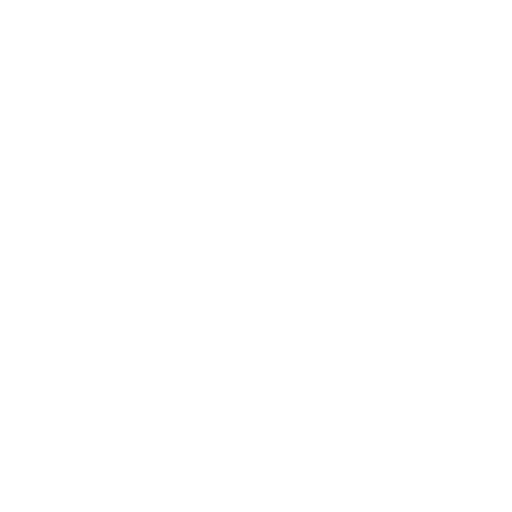
t = 0.00 s
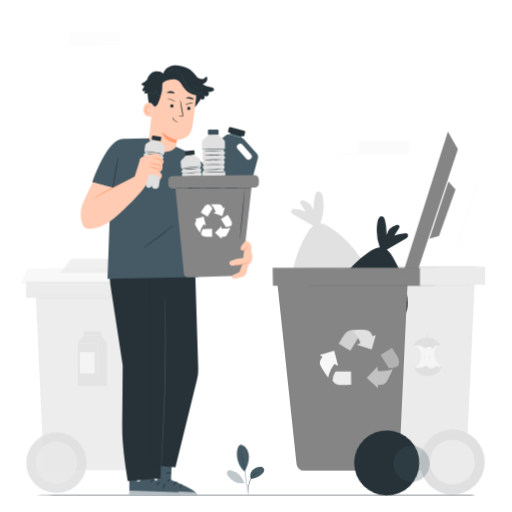
t = 0.97 s
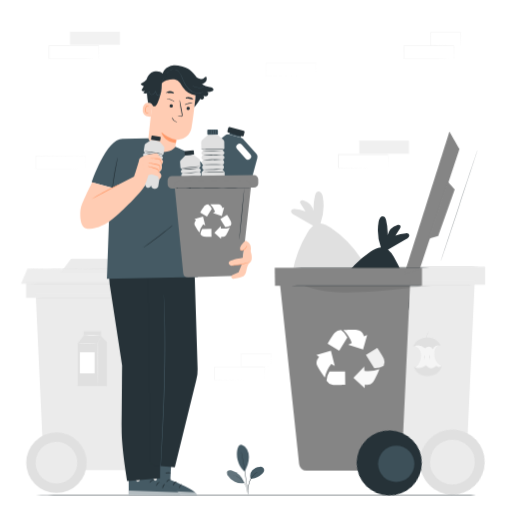
t = 1.22 s
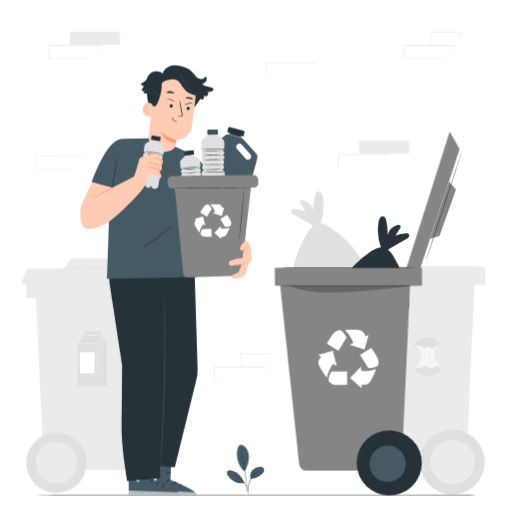
t = 1.47 s
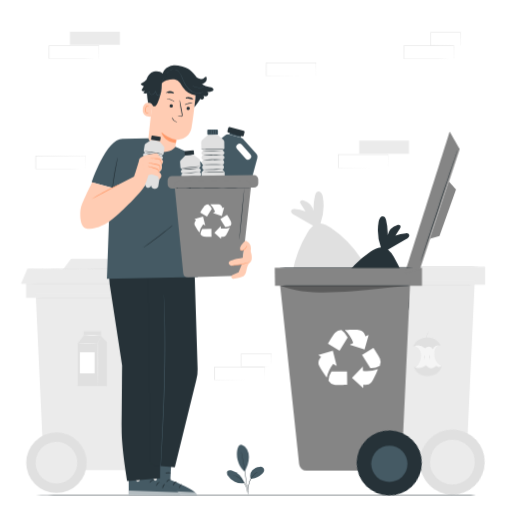
t = 1.72 s
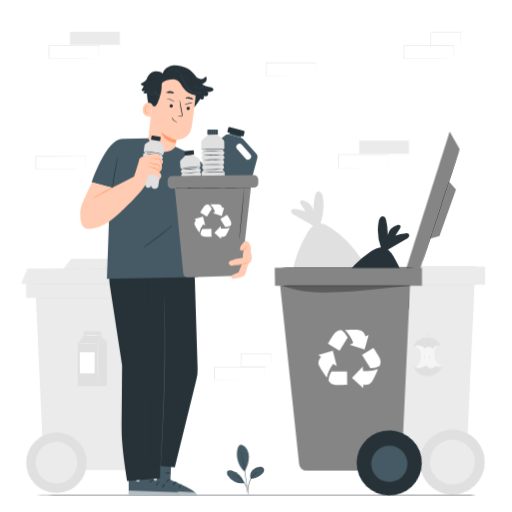
t = 1.97 s

The animated SVG that drew these frames (rendered in a browser with its animation timeline set to each time). Animation: 3 CSS @keyframes rules; one cycle of 1.97 s.

<svg class="animated" id="freepik_stories-recycling" xmlns="http://www.w3.org/2000/svg" viewBox="0 0 500 500" version="1.1" xmlns:xlink="http://www.w3.org/1999/xlink" xmlns:svgjs="http://svgjs.com/svgjs"><style>svg#freepik_stories-recycling:not(.animated) .animable {opacity: 0;}svg#freepik_stories-recycling.animated #elxjk9myrazj {animation: 1s 1 forwards cubic-bezier(.36,-0.01,.5,1.38) fadeIn;animation-delay: 0s;}svg#freepik_stories-recycling.animated #el55b7ki5565q {animation: 1s 1 forwards cubic-bezier(.36,-0.01,.5,1.38) fadeIn;animation-delay: 0.02702702702702703s;opacity: 0}svg#freepik_stories-recycling.animated #el7j39nsclkm2 {animation: 1s 1 forwards cubic-bezier(.36,-0.01,.5,1.38) fadeIn;animation-delay: 0.05405405405405406s;opacity: 0}svg#freepik_stories-recycling.animated #elddbnfba52q {animation: 1s 1 forwards cubic-bezier(.36,-0.01,.5,1.38) fadeIn;animation-delay: 0.08108108108108109s;opacity: 0}svg#freepik_stories-recycling.animated #elh6o7cdqtznn {animation: 1s 1 forwards cubic-bezier(.36,-0.01,.5,1.38) fadeIn;animation-delay: 0.10810810810810811s;opacity: 0}svg#freepik_stories-recycling.animated #elu21rulqvznj {animation: 1s 1 forwards cubic-bezier(.36,-0.01,.5,1.38) fadeIn;animation-delay: 0.13513513513513514s;opacity: 0}svg#freepik_stories-recycling.animated #el5mk8zwfnza2 {animation: 1s 1 forwards cubic-bezier(.36,-0.01,.5,1.38) fadeIn;animation-delay: 0.16216216216216217s;opacity: 0}svg#freepik_stories-recycling.animated #elh0ndfhxoc8 {animation: 1s 1 forwards cubic-bezier(.36,-0.01,.5,1.38) fadeIn;animation-delay: 0.1891891891891892s;opacity: 0}svg#freepik_stories-recycling.animated #elcea9jz14cjt {animation: 1s 1 forwards cubic-bezier(.36,-0.01,.5,1.38) fadeIn;animation-delay: 0.21621621621621623s;opacity: 0}svg#freepik_stories-recycling.animated #elwnu8ikluimi {animation: 1s 1 forwards cubic-bezier(.36,-0.01,.5,1.38) fadeIn;animation-delay: 0.24324324324324326s;opacity: 0}svg#freepik_stories-recycling.animated #el8qhoetq0u98 {animation: 1s 1 forwards cubic-bezier(.36,-0.01,.5,1.38) fadeIn;animation-delay: 0.2702702702702703s;opacity: 0}svg#freepik_stories-recycling.animated #elriy8bg9uru {animation: 1s 1 forwards cubic-bezier(.36,-0.01,.5,1.38) fadeIn;animation-delay: 0.2972972972972973s;opacity: 0}svg#freepik_stories-recycling.animated #ell5h8k514vik {animation: 1s 1 forwards cubic-bezier(.36,-0.01,.5,1.38) fadeIn;animation-delay: 0.32432432432432434s;opacity: 0}svg#freepik_stories-recycling.animated #elcprp5a9w8mm {animation: 1s 1 forwards cubic-bezier(.36,-0.01,.5,1.38) fadeIn;animation-delay: 0.35135135135135137s;opacity: 0}svg#freepik_stories-recycling.animated #elm5dntdg80pl {animation: 1s 1 forwards cubic-bezier(.36,-0.01,.5,1.38) fadeIn;animation-delay: 0.3783783783783784s;opacity: 0}svg#freepik_stories-recycling.animated #el1r3v064y4jr {animation: 1s 1 forwards cubic-bezier(.36,-0.01,.5,1.38) fadeIn;animation-delay: 0.40540540540540543s;opacity: 0}svg#freepik_stories-recycling.animated #eligppn9lyoi {animation: 1s 1 forwards cubic-bezier(.36,-0.01,.5,1.38) fadeIn;animation-delay: 0.43243243243243246s;opacity: 0}svg#freepik_stories-recycling.animated #elpi7studkdkr {animation: 1s 1 forwards cubic-bezier(.36,-0.01,.5,1.38) fadeIn;animation-delay: 0.4594594594594595s;opacity: 0}svg#freepik_stories-recycling.animated #elnnu1oabp5c {animation: 1s 1 forwards cubic-bezier(.36,-0.01,.5,1.38) fadeIn;animation-delay: 0.4864864864864865s;opacity: 0}svg#freepik_stories-recycling.animated #eld4syd0qda5 {animation: 1s 1 forwards cubic-bezier(.36,-0.01,.5,1.38) fadeIn;animation-delay: 0.5135135135135136s;opacity: 0}svg#freepik_stories-recycling.animated #elesq90zfsxj {animation: 1s 1 forwards cubic-bezier(.36,-0.01,.5,1.38) fadeIn;animation-delay: 0.5405405405405406s;opacity: 0}svg#freepik_stories-recycling.animated #el0blg6x3921rl {animation: 1s 1 forwards cubic-bezier(.36,-0.01,.5,1.38) fadeIn;animation-delay: 0.5675675675675675s;opacity: 0}svg#freepik_stories-recycling.animated #elg0vigepneej {animation: 1s 1 forwards cubic-bezier(.36,-0.01,.5,1.38) fadeIn;animation-delay: 0.5945945945945946s;opacity: 0}svg#freepik_stories-recycling.animated #el3n46jey7j6x {animation: 1s 1 forwards cubic-bezier(.36,-0.01,.5,1.38) fadeIn;animation-delay: 0.6216216216216217s;opacity: 0}svg#freepik_stories-recycling.animated #el6uonge7mpjt {animation: 1s 1 forwards cubic-bezier(.36,-0.01,.5,1.38) fadeIn;animation-delay: 0.6486486486486487s;opacity: 0}svg#freepik_stories-recycling.animated #elfts1j5sro8f {animation: 1s 1 forwards cubic-bezier(.36,-0.01,.5,1.38) fadeIn;animation-delay: 0.6756756756756757s;opacity: 0}svg#freepik_stories-recycling.animated #eljb9kuida3w {animation: 1s 1 forwards cubic-bezier(.36,-0.01,.5,1.38) fadeIn;animation-delay: 0.7027027027027027s;opacity: 0}svg#freepik_stories-recycling.animated #elfbxhosbl1cb {animation: 1s 1 forwards cubic-bezier(.36,-0.01,.5,1.38) fadeIn;animation-delay: 0.7297297297297298s;opacity: 0}svg#freepik_stories-recycling.animated #elek480q36vde {animation: 1s 1 forwards cubic-bezier(.36,-0.01,.5,1.38) fadeIn;animation-delay: 0.7567567567567568s;opacity: 0}svg#freepik_stories-recycling.animated #elzifpbh1fil {animation: 1s 1 forwards cubic-bezier(.36,-0.01,.5,1.38) fadeIn;animation-delay: 0.7837837837837838s;opacity: 0}svg#freepik_stories-recycling.animated #elgc4n9s9oqyr {animation: 1s 1 forwards cubic-bezier(.36,-0.01,.5,1.38) fadeIn;animation-delay: 0.8108108108108109s;opacity: 0}svg#freepik_stories-recycling.animated #eltz184lmsvjq {animation: 1s 1 forwards cubic-bezier(.36,-0.01,.5,1.38) fadeIn;animation-delay: 0.8378378378378379s;opacity: 0}svg#freepik_stories-recycling.animated #el4o7y6yjd0al {animation: 1s 1 forwards cubic-bezier(.36,-0.01,.5,1.38) fadeIn;animation-delay: 0.8648648648648649s;opacity: 0}svg#freepik_stories-recycling.animated #elmd1nfwxp9lj {animation: 1s 1 forwards cubic-bezier(.36,-0.01,.5,1.38) fadeIn;animation-delay: 0.8918918918918919s;opacity: 0}svg#freepik_stories-recycling.animated #elg3ewpekj7d {animation: 1s 1 forwards cubic-bezier(.36,-0.01,.5,1.38) fadeIn;animation-delay: 0.918918918918919s;opacity: 0}svg#freepik_stories-recycling.animated #el561eanfeczg {animation: 1s 1 forwards cubic-bezier(.36,-0.01,.5,1.38) fadeIn;animation-delay: 0.945945945945946s;opacity: 0}svg#freepik_stories-recycling.animated #ellgen0cw6z2 {animation: 1s 1 forwards cubic-bezier(.36,-0.01,.5,1.38) fadeIn;animation-delay: 0.972972972972973s;opacity: 0}svg#freepik_stories-recycling.animated #freepik--background-complete--inject-79 {animation: 1s 1 forwards cubic-bezier(.36,-0.01,.5,1.38) fadeIn;animation-delay: 0s;}svg#freepik_stories-recycling.animated #freepik--Floor--inject-79 {animation: 1s 1 forwards cubic-bezier(.36,-0.01,.5,1.38) fadeIn;animation-delay: 0s;}svg#freepik_stories-recycling.animated #elgfx8a91ja1h {animation: 1s 1 forwards cubic-bezier(.36,-0.01,.5,1.38) slideRight;animation-delay: 0s;}svg#freepik_stories-recycling.animated #ela2ftwpxn2rd {animation: 1s 1 forwards cubic-bezier(.36,-0.01,.5,1.38) slideRight;animation-delay: 0.058823529411764705s;opacity: 0}svg#freepik_stories-recycling.animated #el8k5bn2dbusj {animation: 1s 1 forwards cubic-bezier(.36,-0.01,.5,1.38) slideRight;animation-delay: 0.11764705882352941s;opacity: 0}svg#freepik_stories-recycling.animated #elsgqp8d7jri {animation: 1s 1 forwards cubic-bezier(.36,-0.01,.5,1.38) slideRight;animation-delay: 0.1764705882352941s;opacity: 0}svg#freepik_stories-recycling.animated #elew5kjiysjvj {animation: 1s 1 forwards cubic-bezier(.36,-0.01,.5,1.38) slideRight;animation-delay: 0.23529411764705882s;opacity: 0}svg#freepik_stories-recycling.animated #el5n8y6d715mj {animation: 1s 1 forwards cubic-bezier(.36,-0.01,.5,1.38) slideRight;animation-delay: 0.29411764705882354s;opacity: 0}svg#freepik_stories-recycling.animated #el6z6gfz35dld {animation: 1s 1 forwards cubic-bezier(.36,-0.01,.5,1.38) slideRight;animation-delay: 0.3529411764705882s;opacity: 0}svg#freepik_stories-recycling.animated #elkohgqri2mx9 {animation: 1s 1 forwards cubic-bezier(.36,-0.01,.5,1.38) slideRight;animation-delay: 0.4117647058823529s;opacity: 0}svg#freepik_stories-recycling.animated #eli2k9z1ivp0s {animation: 1s 1 forwards cubic-bezier(.36,-0.01,.5,1.38) slideRight;animation-delay: 0.47058823529411764s;opacity: 0}svg#freepik_stories-recycling.animated #elzlgtqrwh33n {animation: 1s 1 forwards cubic-bezier(.36,-0.01,.5,1.38) slideRight;animation-delay: 0.5294117647058824s;opacity: 0}svg#freepik_stories-recycling.animated #el1utzkv8fkyt {animation: 1s 1 forwards cubic-bezier(.36,-0.01,.5,1.38) slideRight;animation-delay: 0.5882352941176471s;opacity: 0}svg#freepik_stories-recycling.animated #elg3kih4aiy1 {animation: 1s 1 forwards cubic-bezier(.36,-0.01,.5,1.38) slideRight;animation-delay: 0.6470588235294118s;opacity: 0}svg#freepik_stories-recycling.animated #el8rre7h2m0tr {animation: 1s 1 forwards cubic-bezier(.36,-0.01,.5,1.38) slideRight;animation-delay: 0.7058823529411764s;opacity: 0}svg#freepik_stories-recycling.animated #elhxn5e845eo4 {animation: 1s 1 forwards cubic-bezier(.36,-0.01,.5,1.38) slideRight;animation-delay: 0.7647058823529411s;opacity: 0}svg#freepik_stories-recycling.animated #elyqd6fsk7eko {animation: 1s 1 forwards cubic-bezier(.36,-0.01,.5,1.38) slideRight;animation-delay: 0.8235294117647058s;opacity: 0}svg#freepik_stories-recycling.animated #elvj69ec3jrhh {animation: 1s 1 forwards cubic-bezier(.36,-0.01,.5,1.38) slideRight;animation-delay: 0.8823529411764706s;opacity: 0}svg#freepik_stories-recycling.animated #elblamtqppdau {animation: 1s 1 forwards cubic-bezier(.36,-0.01,.5,1.38) slideRight;animation-delay: 0.9411764705882353s;opacity: 0}svg#freepik_stories-recycling.animated #freepik--trash-can--inject-79 {animation: 1s 1 forwards cubic-bezier(.36,-0.01,.5,1.38) slideRight;animation-delay: 0s;}svg#freepik_stories-recycling.animated #elrga1p8ckudd {animation: 1s 1 forwards cubic-bezier(.36,-0.01,.5,1.38) fadeIn;animation-delay: 0s;}svg#freepik_stories-recycling.animated #elw0nei5m25cj {animation: 1s 1 forwards cubic-bezier(.36,-0.01,.5,1.38) fadeIn;animation-delay: 0.16666666666666666s;opacity: 0}svg#freepik_stories-recycling.animated #elzgzpl5sgjs {animation: 1s 1 forwards cubic-bezier(.36,-0.01,.5,1.38) fadeIn;animation-delay: 0.3333333333333333s;opacity: 0}svg#freepik_stories-recycling.animated #elow8hzn96ls {animation: 1s 1 forwards cubic-bezier(.36,-0.01,.5,1.38) fadeIn;animation-delay: 0.5s;opacity: 0}svg#freepik_stories-recycling.animated #elm75q4786won {animation: 1s 1 forwards cubic-bezier(.36,-0.01,.5,1.38) fadeIn;animation-delay: 0.6666666666666666s;opacity: 0}svg#freepik_stories-recycling.animated #elsfrrgeqjbp {animation: 1s 1 forwards cubic-bezier(.36,-0.01,.5,1.38) fadeIn;animation-delay: 0.8333333333333333s;opacity: 0}svg#freepik_stories-recycling.animated #freepik--Plant--inject-79 {animation: 1s 1 forwards cubic-bezier(.36,-0.01,.5,1.38) fadeIn;animation-delay: 0s;}svg#freepik_stories-recycling.animated #freepik--Character--inject-79 {animation: 1s 1 forwards cubic-bezier(.36,-0.01,.5,1.38) slideLeft;animation-delay: 0s;}            @keyframes fadeIn {                0% {                    opacity: 0;                }                100% {                    opacity: 1;                }            }                    @keyframes slideRight {                0% {                    opacity: 0;                    transform: translateX(30px);                }                100% {                    opacity: 1;                    transform: translateX(0);                }            }                    @keyframes slideLeft {                0% {                    opacity: 0;                    transform: translateX(-30px);                }                100% {                    opacity: 1;                    transform: translateX(0);                }            }        </style><g id="freepik--background-complete--inject-79" class="animable" style="transform-origin: 250.003px 259.963px;"><polygon points="329.93 260.7 330.21 278.13 473.69 278.13 473.69 260.7 329.93 260.7" style="fill: rgb(235, 235, 235); transform-origin: 401.81px 269.415px;" id="elxjk9myrazj" class="animable"></polygon><path d="M336.18,273.67l19,178.91a7.21,7.21,0,0,0,7.17,6.45H455l8.62-185.36Z" style="fill: rgb(235, 235, 235); transform-origin: 399.9px 366.35px;" id="el55b7ki5565q" class="animable"></path><g id="el7j39nsclkm2"><circle cx="441.79" cy="451.27" r="31.78" style="fill: rgb(224, 224, 224); transform-origin: 441.79px 451.27px; transform: rotate(-77.85deg);" class="animable"></circle></g><path d="M469.69,278.29c0,.14-31.09.26-69.42.26s-69.43-.12-69.43-.26,31.08-.26,69.43-.26S469.69,278.14,469.69,278.29Z" style="fill: rgb(224, 224, 224); transform-origin: 400.265px 278.29px;" id="elddbnfba52q" class="animable"></path><path d="M473.69,260.62c0,.14-32.05.26-71.57.26s-71.58-.12-71.58-.26,32-.26,71.58-.26S473.69,260.48,473.69,260.62Z" style="fill: rgb(224, 224, 224); transform-origin: 402.115px 260.62px;" id="elh6o7cdqtznn" class="animable"></path><g id="elu21rulqvznj"><circle cx="441.79" cy="451.27" r="21.87" style="fill: rgb(235, 235, 235); transform-origin: 441.79px 451.27px; transform: rotate(-78.49deg);" class="animable"></circle></g><path d="M404.74,337.94s7.77,2.27,6.28,11.08-6.28,10.1-6.28,10.1l10.85,4.42,10.85-2.17,4.33-3.88s-6.5-3.76-6.73-11.07,2.91-8,4.23-9.18-7.43-3-7.43-3l-7.65-.8Z" style="fill: rgb(245, 245, 245); transform-origin: 417.755px 348.49px;" id="el5mk8zwfnza2" class="animable"></path><path d="M403.54,338.38c1.62-5.74,8-8.94,13.53-9s11.81,3.08,13.07,8.2a6.09,6.09,0,0,0-7.65,3.64,4.19,4.19,0,0,0-7.32-1,11.05,11.05,0,0,0-11.63-1.8" style="fill: rgb(224, 224, 224); transform-origin: 416.84px 335.3px;" id="elh0ndfhxoc8" class="animable"></path><path d="M419.45,324c0,.08-.46.28-1,.86a5.43,5.43,0,0,0-1.37,2.75,12,12,0,0,0-.08,3.18,4.45,4.45,0,0,1,0,1.36,3.25,3.25,0,0,1-.4-1.32,9,9,0,0,1-.06-3.32,5,5,0,0,1,1.64-2.92C418.87,324,419.44,323.94,419.45,324Z" style="fill: rgb(224, 224, 224); transform-origin: 417.932px 328.066px;" id="elcea9jz14cjt" class="animable"></path><path d="M414.78,351.23a11.82,11.82,0,0,1,0-4.93,11.82,11.82,0,0,1,0,4.93Z" style="fill: rgb(224, 224, 224); transform-origin: 414.78px 348.765px;" id="elwnu8ikluimi" class="animable"></path><path d="M419.58,350.77a9.74,9.74,0,0,1,0-4.47,9.74,9.74,0,0,1,0,4.47Z" style="fill: rgb(224, 224, 224); transform-origin: 419.58px 348.535px;" id="el8qhoetq0u98" class="animable"></path><path d="M404.12,357.88s2,9.67,13.95,9.28,13.36-9.94,13.36-9.94-1.39,2.76-5.79,0c0,0-4.66,5.73-9.81-.39C415.83,356.83,410.44,361.63,404.12,357.88Z" style="fill: rgb(224, 224, 224); transform-origin: 417.775px 362.001px;" id="elriy8bg9uru" class="animable"></path><path d="M300,227.62a24.92,24.92,0,0,1,5.74-7.08L287.4,210a7.54,7.54,0,0,1-2.58-2.05,2.55,2.55,0,0,1,0-3.07,3.57,3.57,0,0,1,2.95-.72,37.46,37.46,0,0,1,10.46,2.25c-1.46-2.28-2.92-4.57-4.39-6.85-.61-.95-1.23-2.19-.61-3.14s2-.89,3.14-.57a14.37,14.37,0,0,1,9.71,10,53,53,0,0,1,1.59-15.1c.35-1.4.89-2.94,2.21-3.53a3.38,3.38,0,0,1,3.84,1.22,8.88,8.88,0,0,1,1.5,4,50.17,50.17,0,0,1-2.32,25.89c3.66.26,7.28,2.25,10.41,4.37a103.65,103.65,0,0,1,29.13,29.84s15.2,25.65-3.94,40.07c-6.12,4.61-12.76,4-20.42,4.06s-15.77,1.74-23.16-.28c-5.9-1.62-12.17-3.5-16.09-8.2-5.1-6.1-4.7-15-3.21-22.83A115.76,115.76,0,0,1,300,227.62Z" style="fill: rgb(224, 224, 224); transform-origin: 321.235px 242.209px;" id="ell5h8k514vik" class="animable"></path><polygon points="159.11 274.7 158.85 290.91 25.48 290.91 25.48 274.7 159.11 274.7" style="fill: rgb(235, 235, 235); transform-origin: 92.295px 282.805px;" id="elcprp5a9w8mm" class="animable"></polygon><path d="M153.3,286.76,135.62,453.07a6.71,6.71,0,0,1-6.67,6H42.82l-8-172.3Z" style="fill: rgb(235, 235, 235); transform-origin: 94.06px 372.915px;" id="elm5dntdg80pl" class="animable"></path><circle cx="55.13" cy="451.85" r="29.54" style="fill: rgb(224, 224, 224); transform-origin: 55.13px 451.85px;" id="el1r3v064y4jr" class="animable"></circle><path d="M29.2,291.05c0-.14,28.89-.26,64.53-.26s64.53.12,64.53.26-28.89.26-64.53.26S29.2,291.2,29.2,291.05Z" style="fill: rgb(224, 224, 224); transform-origin: 93.73px 291.05px;" id="eligppn9lyoi" class="animable"></path><g id="elpi7studkdkr"><circle cx="55.13" cy="451.85" r="20.33" style="fill: rgb(235, 235, 235); transform-origin: 55.13px 451.85px; transform: rotate(-13.52deg);" class="animable"></circle></g><polygon points="59.14 266.36 69.37 252.72 119.38 252.72 132.79 266.36 59.14 266.36" style="fill: rgb(235, 235, 235); transform-origin: 95.965px 259.54px;" id="elnnu1oabp5c" class="animable"></polygon><polygon points="75.82 377 75.82 335.1 81.63 327.78 81.63 323.49 98.79 323.49 98.79 328.29 104.47 333.97 104.47 377 75.82 377" style="fill: rgb(224, 224, 224); transform-origin: 90.145px 350.245px;" id="eld4syd0qda5" class="animable"></polygon><rect x="78.07" y="344.04" width="14.32" height="20.53" style="fill: rgb(255, 255, 255); transform-origin: 85.23px 354.305px;" id="elesq90zfsxj" class="animable"></rect><path d="M95.44,377a1.51,1.51,0,0,1,0-.5c0-.39,0-.87,0-1.44,0-1.33,0-3.13-.08-5.31-.05-4.47-.08-10.66-.08-17.49,0-6.58,0-12.55.07-17v-.05l0,0,2.53-5.05c.28-.55.52-1,.71-1.36a1.93,1.93,0,0,1,.28-.46,2,2,0,0,1-.18.5L98,330.2c-.6,1.28-1.4,3-2.38,5.12l0-.08c0,4.47,0,10.44.07,17,0,6.83,0,13-.08,17.49,0,2.18-.06,4-.08,5.31,0,.57,0,1.05-.05,1.44A1.51,1.51,0,0,1,95.44,377Z" style="fill: rgb(245, 245, 245); transform-origin: 97.075px 352.67px;" id="el0blg6x3921rl" class="animable"></path><path d="M95.2,335.24a94.7,94.7,0,0,1-9.85.26,94.82,94.82,0,0,1-9.86-.26,91.6,91.6,0,0,1,9.86-.26A91.48,91.48,0,0,1,95.2,335.24Z" style="fill: rgb(245, 245, 245); transform-origin: 85.345px 335.238px;" id="elg0vigepneej" class="animable"></path><path d="M98.79,327.61a73.52,73.52,0,0,1-8.83.26,73.76,73.76,0,0,1-8.84-.26,76.35,76.35,0,0,1,8.84-.26A76.1,76.1,0,0,1,98.79,327.61Z" style="fill: rgb(245, 245, 245); transform-origin: 89.955px 327.612px;" id="el3n46jey7j6x" class="animable"></path><polygon points="20.46 277.06 26.8 262.31 157.31 263.02 164.26 277.06 20.46 277.06" style="fill: rgb(235, 235, 235); transform-origin: 92.36px 269.685px;" id="el6uonge7mpjt" class="animable"></polygon><path d="M24.24,277.06c0-.14,31.35-.26,70-.26s70,.12,70,.26-31.34.26-70,.26S24.24,277.21,24.24,277.06Z" style="fill: rgb(224, 224, 224); transform-origin: 94.24px 277.06px;" id="elfts1j5sro8f" class="animable"></path><path d="M157.31,263c0,.15-29.21.1-65.23-.09s-65.23-.48-65.23-.62,29.2-.1,65.24.1S157.31,262.88,157.31,263Z" style="fill: rgb(224, 224, 224); transform-origin: 92.08px 262.647px;" id="eljb9kuida3w" class="animable"></path><rect x="350.76" y="137.3" width="48.65" height="12.87" style="fill: rgb(235, 235, 235); transform-origin: 375.085px 143.735px;" id="elfbxhosbl1cb" class="animable"></rect><path d="M378.84,163.73s0-.09,0-.24l0-.66c0-.6,0-1.45,0-2.53,0-2.22,0-5.42-.09-9.44l.15.15-48.64.09.24-.24h0v6.52q0,3.22,0,6.33l-.24-.24,34.67.11,10.24.06,2.76,0h.73l.25,0h-.22l-.69,0-2.72,0-10.18.07-34.84.11H330V157.4c0-1.08,0-2.16,0-3.25v-3.27h0c.5-.5.14-.14.26-.25l48.64.1H379v.15c0,4.06-.07,7.29-.09,9.53,0,1.07,0,1.9,0,2.5,0,.26,0,.47,0,.63A.85.85,0,0,1,378.84,163.73Z" style="fill: rgb(224, 224, 224); transform-origin: 354.5px 157.213px;" id="elek480q36vde" class="animable"></path><rect x="68.36" y="30.9" width="48.65" height="12.87" style="fill: rgb(235, 235, 235); transform-origin: 92.685px 37.335px;" id="elzifpbh1fil" class="animable"></rect><path d="M96.44,57.33a1.35,1.35,0,0,1,0-.24v-.66c0-.6,0-1.45,0-2.53,0-2.22-.05-5.42-.08-9.44l.15.15-48.65.1c.11-.12-.25.24.24-.25h0V57.33l-.24-.24,34.67.11,10.23.07,2.77,0h.72l.26,0h-.23l-.69,0-2.72,0-10.17.07-34.84.11h-.25V44.48h0l.25-.25,48.65.1h.15v.15c0,4.06-.06,7.29-.08,9.53,0,1.07,0,1.9,0,2.5,0,.26,0,.47,0,.63A1.66,1.66,0,0,1,96.44,57.33Z" style="fill: rgb(224, 224, 224); transform-origin: 72.135px 50.84px;" id="elgc4n9s9oqyr" class="animable"></path><path d="M443.08,57.35a2.07,2.07,0,0,1,0-.23l0-.66c0-.61,0-1.45,0-2.53,0-2.22,0-5.42-.08-9.45l.15.15-48.65.1.25-.25h0V51q0,3.23,0,6.33l-.24-.24,34.67.11,10.23.07,2.77,0,.73,0h.25s-.07,0-.22,0l-.7,0-2.71,0-10.18.07-34.84.11h-.24v-.25c0-2.07,0-4.18,0-6.33V44.49h0c.5-.49.14-.13.25-.24l48.65.09h.15v.15c0,4.07-.06,7.29-.08,9.54,0,1.07,0,1.9,0,2.5v.63C443.09,57.29,443.09,57.36,443.08,57.35Z" style="fill: rgb(224, 224, 224); transform-origin: 418.795px 50.8372px;" id="eltz184lmsvjq" class="animable"></path><path d="M449.68,44.48a1.22,1.22,0,0,1,0-.24c0-.19,0-.41,0-.68,0-.64,0-1.5,0-2.58,0-2.26-.06-5.45-.1-9.37l.18.18-29.23.07c-.22.22.3-.3.24-.25h0v6.62c0,2.16,0,4.24,0,6.24l-.23-.23,20.91.11,6.09.06,1.64,0,.59,0a3.28,3.28,0,0,1-.53,0l-1.6,0-6,.07-21.07.11h-.24v-.24c0-2,0-4.08,0-6.24V31.62h0l.25-.25,29.23.07h.18v.18c0,4-.08,7.19-.1,9.47,0,1.07,0,1.92,0,2.54S449.69,44.5,449.68,44.48Z" style="fill: rgb(224, 224, 224); transform-origin: 435.16px 37.98px;" id="el4o7y6yjd0al" class="animable"></path><path d="M258.27,371a1,1,0,0,1,0-.23v-.66c0-.61,0-1.45,0-2.54,0-2.22-.05-5.41-.08-9.44l.15.15-48.65.1c.11-.11-.25.24.24-.25h0V371l-.25-.24,34.68.11,10.23.07,2.77,0H258l.26,0-.23,0h-.69l-2.72,0-10.18.07-34.84.11h-.24V358.19h0l.25-.25,48.65.1h.15v.15c0,4.07-.07,7.29-.09,9.53,0,1.07,0,1.9,0,2.5l0,.64A1.23,1.23,0,0,1,258.27,371Z" style="fill: rgb(224, 224, 224); transform-origin: 233.885px 364.53px;" id="elmd1nfwxp9lj" class="animable"></path><path d="M264.86,358.17s0-.09,0-.25v-.68c0-.63,0-1.49-.05-2.58,0-2.26,0-5.44-.1-9.36l.18.18-29.23.07.25-.25h0v6.61c0,2.15,0,4.24,0,6.24l-.24-.24,20.91.12,6.09.06,1.65,0,.58,0a3.28,3.28,0,0,1-.53,0l-1.59,0-6,.06-21.07.12h-.23v-6.48c0-1.08,0-2.17,0-3.28v-3.33h0l.25-.25,29.23.07H265v.18c0,4-.07,7.19-.09,9.47,0,1.07,0,1.92-.05,2.54A4.88,4.88,0,0,1,264.86,358.17Z" style="fill: rgb(224, 224, 224); transform-origin: 250.24px 351.6px;" id="elg3ewpekj7d" class="animable"></path><path d="M83.58,165.15a1.35,1.35,0,0,1,0-.24c0-.17,0-.39,0-.66,0-.6,0-1.45,0-2.53,0-2.22-.05-5.42-.08-9.44l.15.15-48.65.09.24-.24h0v12.85l-.24-.25L69.6,165l10.23.07,2.77,0h.72l.26,0h-.23l-.69,0-2.72,0-10.17.07-34.84.11h-.25V152.3h0l.25-.25,48.65.1h.15v.15c0,4.06-.06,7.29-.08,9.53,0,1.07,0,1.9,0,2.5,0,.26,0,.47,0,.63A1.66,1.66,0,0,1,83.58,165.15Z" style="fill: rgb(224, 224, 224); transform-origin: 59.205px 158.65px;" id="el561eanfeczg" class="animable"></path><path d="M308.67,74a2.07,2.07,0,0,1,0-.23l0-.66c0-.61,0-1.45,0-2.54,0-2.22-.05-5.41-.09-9.44l.15.15L260,61.4l.25-.25h0v6.52q0,3.23,0,6.33l-.24-.24,34.67.11,10.24.07,2.76,0,.73,0h.25s-.07,0-.22,0h-.69l-2.72,0-10.18.07L260,74.26h-.24V67.69c0-1.07,0-2.16,0-3.25V61.17h0l.25-.25,48.65.1h.16v.15c0,4.07-.07,7.29-.09,9.53,0,1.07,0,1.91,0,2.5l0,.64C308.68,74,308.68,74,308.67,74Z" style="fill: rgb(224, 224, 224); transform-origin: 284.29px 67.59px;" id="ellgen0cw6z2" class="animable"></path></g><g id="freepik--Floor--inject-79" class="animable" style="transform-origin: 250px 483.18px;"><path d="M488.42,483.18c0,.14-106.76.26-238.41.26s-238.43-.12-238.43-.26,106.73-.26,238.43-.26S488.42,483,488.42,483.18Z" style="fill: rgb(38, 50, 56); transform-origin: 250px 483.18px;" id="elntdx2zr95zg" class="animable"></path></g><g id="freepik--trash-can--inject-79" class="animable" style="transform-origin: 358.6px 309.22px;"><path d="M384.42,250.47a24.19,24.19,0,0,0-5.55-6.84l17.69-10.19a7.24,7.24,0,0,0,2.49-2,2.44,2.44,0,0,0,0-3,3.49,3.49,0,0,0-2.85-.7A36.47,36.47,0,0,0,386.1,230l4.24-6.62c.59-.92,1.19-2.12.6-3s-2-.86-3-.55a13.91,13.91,0,0,0-9.39,9.63,51.68,51.68,0,0,0-1.53-14.6c-.34-1.35-.87-2.84-2.14-3.41a3.27,3.27,0,0,0-3.71,1.18,8.33,8.33,0,0,0-1.45,3.89,48.37,48.37,0,0,0,2.24,25c-3.54.25-7,2.18-10.07,4.23a100,100,0,0,0-28.15,28.85s-14.7,24.8,3.8,38.74c5.92,4.45,12.92,7.43,20.32,7.46s14.67-1.86,21.81-3.81c5.71-1.56,11.76-3.39,15.56-7.93,4.93-5.89,4.54-14.52,3.1-22.07A112.11,112.11,0,0,0,384.42,250.47Z" style="fill: rgb(38, 50, 56); transform-origin: 363.884px 266.037px;" id="elgfx8a91ja1h" class="animable"></path><polygon points="268.32 261.52 268.59 278.95 412.08 278.95 412.08 261.52 268.32 261.52" style="fill: rgb(133, 133, 133); transform-origin: 340.2px 270.235px;" id="ela2ftwpxn2rd" class="animable"></polygon><path d="M273.1,274.24l19,178.91a7.21,7.21,0,0,0,7.17,6.45H392l8.63-185.36Z" style="fill: rgb(133, 133, 133); transform-origin: 336.865px 366.92px;" id="el8k5bn2dbusj" class="animable"></path><g id="elsgqp8d7jri"><circle cx="380.18" cy="452.1" r="31.78" style="fill: rgb(38, 50, 56); transform-origin: 380.18px 452.1px; transform: rotate(-77.7deg);" class="animable"></circle></g><polygon points="439.13 128.52 395.15 267.06 410.22 262.48 448.88 145.49 439.13 128.52" style="fill: rgb(133, 133, 133); transform-origin: 422.015px 197.79px;" id="elew5kjiysjvj" class="animable"></polygon><polygon points="438.36 177.33 445.33 185.09 429.18 230.47 419.89 233.22 438.36 177.33" style="fill: rgb(133, 133, 133); transform-origin: 432.61px 205.275px;" id="el5n8y6d715mj" class="animable"></polygon><path d="M313.52,348.66s-3.89,3.87-2.1,8,7.65,12.05,7.65,12.05a31.66,31.66,0,0,1,6.21-13.38l3.49,1.93L325,342.54l-14.15,4.19Z" style="fill: rgb(255, 255, 255); transform-origin: 319.81px 355.625px;" id="el6z6gfz35dld" class="animable"></path><path d="M320.8,371.81a8.08,8.08,0,0,0,5.59,3.77c4,.68,12.67.18,12.67.18l-.16-13.13-15.23.19A16.84,16.84,0,0,0,320.8,371.81Z" style="fill: rgb(255, 255, 255); transform-origin: 329.93px 369.284px;" id="elkohgqri2mx9" class="animable"></path><path d="M356.89,328.39s-1.21-5.34-5.66-6-14.28.07-14.28.07a31.64,31.64,0,0,1,8,12.38l-3.49,1.93L356,341.38l4-14.22Z" style="fill: rgb(255, 255, 255); transform-origin: 348.475px 331.747px;" id="eli2k9z1ivp0s" class="animable"></path><path d="M333.41,322.25a8,8,0,0,0-6.16,2.73c-2.69,3-6.89,10.63-6.89,10.63l11.2,6.85,7.95-13A16.85,16.85,0,0,0,333.41,322.25Z" style="fill: rgb(255, 255, 255); transform-origin: 329.935px 332.354px;" id="elzlgtqrwh33n" class="animable"></path><path d="M354.94,375.64s5.33,1.29,7.92-2.4,6.26-12.83,6.26-12.83a31.61,31.61,0,0,1-14.65,1.71l-.19-4-10.57,10.92,11,9.86Z" style="fill: rgb(255, 255, 255); transform-origin: 356.415px 368.51px;" id="el1utzkv8fkyt" class="animable"></path><path d="M370.85,357.31a8.07,8.07,0,0,0,.28-6.74c-1.5-3.73-6.49-10.88-6.49-10.88l-11.09,7,8.13,12.88A16.85,16.85,0,0,0,370.85,357.31Z" style="fill: rgb(255, 255, 255); transform-origin: 362.643px 349.638px;" id="elg3kih4aiy1" class="animable"></path><circle cx="380.19" cy="452.93" r="17.71" style="fill: rgb(69, 90, 100); transform-origin: 380.19px 452.93px;" id="el8rre7h2m0tr" class="animable"></circle><path d="M407.07,279c0,.15-31,.26-69.24.26s-69.24-.11-69.24-.26,31-.26,69.24-.26S407.07,278.81,407.07,279Z" style="fill: rgb(38, 50, 56); transform-origin: 337.83px 279px;" id="elhxn5e845eo4" class="animable"></path><path d="M411.07,261.52c0,.14-32,.26-71.37.26s-71.38-.12-71.38-.26,31.95-.26,71.38-.26S411.07,261.37,411.07,261.52Z" style="fill: rgb(38, 50, 56); transform-origin: 339.695px 261.52px;" id="elyqd6fsk7eko" class="animable"></path><path d="M412.84,254.65c-.14-.05,7.74-24.27,17.61-54.11s18-54,18.1-53.94-7.75,24.26-17.61,54.11S413,254.69,412.84,254.65Z" style="fill: rgb(38, 50, 56); transform-origin: 430.695px 200.625px;" id="elvj69ec3jrhh" class="animable"></path><g id="elblamtqppdau"><g style="opacity: 0.3; transform-origin: 338.2px 282.318px;" class="animable"><path d="M400.81,279c-18.07,1.2-36.7,4.25-54.77,5.44-23.7,1.57-48.26,3-70.45-5.44Z" id="el3biftnt18hf" class="animable" style="transform-origin: 338.2px 282.318px;"></path></g></g></g><g id="freepik--Plant--inject-79" class="animable" style="transform-origin: 239.792px 458.77px;"><path d="M235.67,434.16a9.22,9.22,0,0,1,5.6,4.64,16.36,16.36,0,0,1,1.78,7.19c.21,4.82-1.73,10-4,14.26-4.53-2.86-6.41-8.78-7.17-11.84-1.2-4.85-.43-14.33,3.82-14.25" style="fill: rgb(69, 90, 100); transform-origin: 237.217px 447.205px;" id="elrga1p8ckudd" class="animable"></path><path d="M244.88,467.33a7.92,7.92,0,0,1,1.36-7.84,10.5,10.5,0,0,1,7.29-3.59,4.4,4.4,0,0,1,3.6,1,3.37,3.37,0,0,1,.58,3.38,6.81,6.81,0,0,1-2.12,2.87c-3.11,2.71-6.62,4.76-10.71,4.2" style="fill: rgb(69, 90, 100); transform-origin: 251.159px 461.641px;" id="elw0nei5m25cj" class="animable"></path><path d="M242.05,482.65a4.57,4.57,0,0,1,0-1c0-.7,0-1.61.07-2.7a27.5,27.5,0,0,1,1.39-8.82,17,17,0,0,1,5-7.36,11.5,11.5,0,0,1,2.29-1.47,6.73,6.73,0,0,1,.68-.29c.15-.06.24-.09.24-.07a17.31,17.31,0,0,0-3,2,17.5,17.5,0,0,0-4.85,7.29,29.81,29.81,0,0,0-1.48,8.71c-.07,1.14-.12,2.06-.18,2.7A5.41,5.41,0,0,1,242.05,482.65Z" style="fill: rgb(38, 50, 56); transform-origin: 246.871px 471.792px;" id="elzgzpl5sgjs" class="animable"></path><path d="M235.73,441.43a2.12,2.12,0,0,1,.11.42c.07.31.16.71.26,1.21.23,1.05.53,2.57.89,4.46.72,3.77,1.64,9,2.52,14.8s1.57,11.06,2,14.87c.22,1.91.39,3.46.49,4.52,0,.51.08.92.11,1.24a2,2,0,0,1,0,.43,2.26,2.26,0,0,1-.08-.43c-.05-.31-.11-.72-.18-1.22-.14-1.11-.35-2.64-.59-4.51-.51-3.8-1.23-9.06-2.11-14.85s-1.77-11-2.42-14.81c-.32-1.85-.59-3.37-.78-4.48-.08-.5-.15-.9-.2-1.22A1.39,1.39,0,0,1,235.73,441.43Z" style="fill: rgb(38, 50, 56); transform-origin: 238.922px 462.405px;" id="elow8hzn96ls" class="animable"></path><path d="M238.44,471.3a18.52,18.52,0,0,0-12.11-11.84c-1.43-.43-3.23-.58-4.17.59s-.42,2.9.33,4.2a15.85,15.85,0,0,0,15.91,7.45" style="fill: rgb(69, 90, 100); transform-origin: 230.047px 465.51px;" id="elm75q4786won" class="animable"></path><path d="M227.68,463.84a6,6,0,0,1,.91.24,9.28,9.28,0,0,1,1,.36c.4.17.86.32,1.34.57a17.3,17.3,0,0,1,1.56.83c.55.31,1.11.7,1.69,1.11a20.35,20.35,0,0,1,3.38,3.18,20.59,20.59,0,0,1,2.52,3.9,18.56,18.56,0,0,1,.77,1.87,16.46,16.46,0,0,1,.51,1.69,12.09,12.09,0,0,1,.29,1.43,7.23,7.23,0,0,1,.14,1.09,4.09,4.09,0,0,1,0,.93c-.08,0-.15-1.33-.71-3.38a15.87,15.87,0,0,0-.54-1.66,18.39,18.39,0,0,0-.79-1.83,20.79,20.79,0,0,0-2.5-3.82,21.41,21.41,0,0,0-3.3-3.14c-.57-.41-1.11-.81-1.65-1.12s-1.05-.61-1.52-.86C229,464.28,227.66,463.92,227.68,463.84Z" style="fill: rgb(38, 50, 56); transform-origin: 234.748px 472.44px;" id="elsfrrgeqjbp" class="animable"></path></g><g id="freepik--Character--inject-79" class="animable animator-active" style="transform-origin: 165.313px 273.599px;"><path d="M167.76,442.41l-1.41,26s25.93,10.16,26.14,15L142,482.44l.55-40.57Z" style="fill: rgb(69, 90, 100); transform-origin: 167.245px 462.64px;" id="elf2rkmgjchju" class="animable"></path><path d="M150.78,465.91a2.07,2.07,0,0,0-1.47,2.33,2,2,0,0,0,2.3,1.47,2.18,2.18,0,0,0,1.54-2.47,2.07,2.07,0,0,0-2.56-1.27" style="fill: rgb(224, 224, 224); transform-origin: 151.232px 467.81px;" id="elraeha67rh0h" class="animable"></path><g id="elli1hvl8qe"><g style="opacity: 0.6; transform-origin: 167.273px 480.87px;" class="animable"><path d="M142,482.44l.22-4.08,48.31,2.42s2.23,1,2,2.6Z" style="fill: rgb(255, 255, 255); transform-origin: 167.273px 480.87px;" id="el4j4mjn02rg4" class="animable"></path></g></g><path d="M167.17,468.15c0,.24-1.25.33-2.47,1.1s-1.9,1.8-2.12,1.69.17-1.51,1.67-2.42S167.23,467.92,167.17,468.15Z" style="fill: rgb(38, 50, 56); transform-origin: 164.847px 469.428px;" id="elh701ypi413i" class="animable"></path><path d="M172.42,470.43c.06.24-1,.64-1.88,1.67s-1.11,2.13-1.36,2.11-.38-1.41.71-2.67S172.42,470.2,172.42,470.43Z" style="fill: rgb(38, 50, 56); transform-origin: 170.715px 472.269px;" id="elzfdylhg26rd" class="animable"></path><path d="M175.31,476.83c-.22,0-.54-1.19.12-2.53s1.82-1.86,1.92-1.65-.63.92-1.15,2S175.56,476.81,175.31,476.83Z" style="fill: rgb(38, 50, 56); transform-origin: 176.198px 474.717px;" id="elsitezirz17" class="animable"></path><path d="M166.84,462.19c-.11.22-1.24-.14-2.63-.07s-2.49.49-2.61.27.93-1.07,2.58-1.13S167,462,166.84,462.19Z" style="fill: rgb(38, 50, 56); transform-origin: 164.223px 461.855px;" id="ellf5kcmt078" class="animable"></path><path d="M150.83,442.75l-1,26s26.1,9.74,26.38,14.56l-50.48-.11-.12-40.57Z" style="fill: rgb(69, 90, 100); transform-origin: 150.91px 462.97px;" id="elqqhyhvs9r4i" class="animable"></path><path d="M134.24,466.53a2,2,0,0,0-1.43,2.35,2,2,0,0,0,2.31,1.44,2.18,2.18,0,0,0,1.51-2.5,2.06,2.06,0,0,0-2.58-1.23" style="fill: rgb(224, 224, 224); transform-origin: 134.717px 468.42px;" id="elqn1bdef5w3" class="animable"></path><g id="eltdeuexwn5he"><g style="opacity: 0.6; transform-origin: 150.995px 481.21px;" class="animable"><path d="M125.74,483.2l.15-4.09,48.34,1.64s2.25,1,2,2.56Z" style="fill: rgb(255, 255, 255); transform-origin: 150.995px 481.21px;" id="elstfdyo82xw" class="animable"></path></g></g><path d="M150.66,468.49c0,.25-1.24.36-2.45,1.15s-1.87,1.82-2.09,1.73.14-1.53,1.63-2.46S150.72,468.27,150.66,468.49Z" style="fill: rgb(38, 50, 56); transform-origin: 148.361px 469.821px;" id="el43a737c9i38" class="animable"></path><path d="M156,470.7c.06.23-1,.65-1.85,1.69s-1.08,2.14-1.33,2.13-.4-1.4.67-2.68S156,470.46,156,470.7Z" style="fill: rgb(38, 50, 56); transform-origin: 154.321px 472.558px;" id="elbf8l0p9h7q" class="animable"></path><path d="M158.94,477c-.22,0-.56-1.18.08-2.53s1.79-1.88,1.89-1.68-.61.93-1.12,2S159.19,477,158.94,477Z" style="fill: rgb(38, 50, 56); transform-origin: 159.785px 474.875px;" id="elqsxb8xx7vki" class="animable"></path><path d="M150.23,462.54c-.1.23-1.23-.11-2.63,0s-2.48.53-2.61.31.92-1.08,2.56-1.17S150.35,462.35,150.23,462.54Z" style="fill: rgb(38, 50, 56); transform-origin: 147.609px 462.293px;" id="elsa6cbs6h1hr" class="animable"></path><path d="M105.39,257.05l1.71,20.48,12.15,79.34s-.2,39-.48,61c-.24,19.13,5.5,51.92,5.5,51.92l32-2.66L158.56,356l1.38-69.33,9.76-32.32Z" style="fill: rgb(38, 50, 56); transform-origin: 137.545px 362.07px;" id="el3yhacnhijl4" class="animable"></path><path d="M193,360.44l-3.09-99a5.3,5.3,0,0,0-5.2-5.13l-34.33-.65A5.3,5.3,0,0,0,145,261l2.1,188.49a5.29,5.29,0,0,0,4.49,5.17l19.13,1.64L191.66,371A33.4,33.4,0,0,0,193,360.44Z" style="fill: rgb(38, 50, 56); transform-origin: 169.009px 355.98px;" id="elwzmq1kzq6kc" class="animable"></path><path d="M159.92,287.48a2.28,2.28,0,0,1,.05.46c0,.33.05.79.09,1.36.06,1.23.15,3,.27,5.23.25,4.55.47,11.13.69,19.26.38,16.26.44,38.75-.32,63.56s-1.93,47.27-2.82,63.52c-.47,8.09-.85,14.65-1.11,19.23-.14,2.24-.25,4-.33,5.23,0,.57-.08,1-.1,1.35a2.93,2.93,0,0,1-.06.47,2.79,2.79,0,0,1,0-.47c0-.33,0-.79,0-1.36.05-1.23.12-3,.22-5.23.22-4.58.53-11.15.92-19.25.78-16.24,1.92-38.69,2.64-63.5s.77-47.28.49-63.54c-.16-8.13-.31-14.71-.49-19.26-.07-2.25-.12-4-.16-5.23,0-.58,0-1,0-1.37A3.26,3.26,0,0,1,159.92,287.48Z" style="fill: rgb(69, 90, 100); transform-origin: 158.782px 377.315px;" id="elp2l16q7znzc" class="animable"></path><path d="M149.56,92.09l-5.17,47.82c-1,8.14-2.56,20.21,10.4,21.28h0c11.32.08,15.51-10.15,16.48-17.75.46-3.61.85-6.62.92-7,0,0,12.34.42,14.78-11.53,1.17-5.78,2.63-17.88,3.81-28.85a22.71,22.71,0,0,0-18.35-24.76l-1.15-.22C158.67,69.44,150.86,79.44,149.56,92.09Z" style="fill: rgb(255, 204, 179); transform-origin: 167.329px 116.047px;" id="elff0oj16advp" class="animable"></path><path d="M172.22,136.46a29.52,29.52,0,0,1-14.73-7.59s2.14,9.48,14.31,10.68Z" style="fill: rgb(255, 154, 106); transform-origin: 164.855px 134.21px;" id="eleaksbg2n7bh" class="animable"></path><path d="M170.2,99.45c-.27,0-1.37-1-3.27-1.75s-3.52-.76-3.67-1,.25-.24,1-.24a8.57,8.57,0,0,1,3,.62,7.8,7.8,0,0,1,2.53,1.55C170.24,99.13,170.33,99.43,170.2,99.45Z" style="fill: rgb(38, 50, 56); transform-origin: 166.742px 97.955px;" id="eluzxuyugw5q8" class="animable"></path><path d="M168.84,103.67A1.67,1.67,0,0,1,167,105a1.58,1.58,0,0,1-1.39-1.78,1.65,1.65,0,0,1,1.87-1.34A1.59,1.59,0,0,1,168.84,103.67Z" style="fill: rgb(38, 50, 56); transform-origin: 167.225px 103.437px;" id="elcy3mw4usaz" class="animable"></path><path d="M173.32,113.33a11.93,11.93,0,0,1,3.09,0c.48,0,.94,0,1.08-.27a2.44,2.44,0,0,0,0-1.46c-.23-1.22-.47-2.5-.71-3.84-1-5.47-1.56-9.93-1.34-10s1.18,4.37,2.14,9.83c.22,1.35.44,2.63.64,3.86a2.71,2.71,0,0,1-.11,1.89,1.16,1.16,0,0,1-.9.54,3,3,0,0,1-.82,0A11.61,11.61,0,0,1,173.32,113.33Z" style="fill: rgb(38, 50, 56); transform-origin: 175.83px 105.834px;" id="elkky930srac" class="animable"></path><path d="M169.9,91c-.25.42-1.83-.1-3.78-.23s-3.59.12-3.77-.34c-.08-.22.27-.6,1-.92a6.39,6.39,0,0,1,5.75.43C169.73,90.33,170,90.75,169.9,91Z" style="fill: rgb(38, 50, 56); transform-origin: 166.13px 90.0913px;" id="el3uuapqx9khw" class="animable"></path><path d="M188.69,96.94c-.26.34-1.79-.25-3.7-.53s-3.52-.22-3.68-.63c-.07-.19.29-.48,1-.7a6.89,6.89,0,0,1,2.88-.14,7,7,0,0,1,2.74,1C188.53,96.38,188.8,96.77,188.69,96.94Z" style="fill: rgb(38, 50, 56); transform-origin: 185.008px 95.9461px;" id="elcuj221hkff" class="animable"></path><path d="M148.84,101.32c-.21-.13-8.27-4-9.41,4.7s7.82,8,7.87,7.79S148.84,101.32,148.84,101.32Z" style="fill: rgb(255, 204, 179); transform-origin: 144.085px 107.133px;" id="elkxa0urwty3" class="animable"></path><path d="M145.07,110.17s-.16.09-.43.17a1.59,1.59,0,0,1-1.14-.12c-.87-.46-1.45-2-1.29-3.59a5,5,0,0,1,.71-2.11,1.76,1.76,0,0,1,1.29-1,.78.78,0,0,1,.84.53c.08.26,0,.42,0,.44s.21-.12.18-.49a1,1,0,0,0-.27-.59,1.18,1.18,0,0,0-.81-.33,2.14,2.14,0,0,0-1.75,1.14,5.25,5.25,0,0,0-.85,2.36c-.17,1.75.51,3.51,1.72,4a1.62,1.62,0,0,0,1.41,0C145,110.38,145.1,110.19,145.07,110.17Z" style="fill: rgb(255, 154, 106); transform-origin: 143.379px 106.911px;" id="eliwy6tjiq08b" class="animable"></path><path d="M173,119.13c0-.23-1.64-.45-3-1.77a10.29,10.29,0,0,1-1.49-2c-.33-.56-.58-.9-.66-.86s0,.44.24,1.07a6.27,6.27,0,0,0,1.46,2.23,4.88,4.88,0,0,0,2.36,1.27C172.52,119.25,173,119.2,173,119.13Z" style="fill: rgb(38, 50, 56); transform-origin: 170.41px 116.845px;" id="elmevyk7528ep" class="animable"></path><path d="M187.94,101c-.22.17-1.69-.14-3.7.22s-3.41,1.15-3.65,1.06.1-.31.71-.68a8.77,8.77,0,0,1,2.9-1,8.07,8.07,0,0,1,3,0C187.81,100.77,188,101,187.94,101Z" style="fill: rgb(38, 50, 56); transform-origin: 184.232px 101.373px;" id="elkr9lt4w2wst" class="animable"></path><path d="M185.43,106.07a1.65,1.65,0,0,1-1.87,1.34,1.58,1.58,0,0,1-1.39-1.78,1.65,1.65,0,0,1,1.87-1.34A1.58,1.58,0,0,1,185.43,106.07Z" style="fill: rgb(38, 50, 56); transform-origin: 183.8px 105.85px;" id="el8b0vqi71a4a" class="animable"></path><path d="M208.4,87.13a2,2,0,0,0-.78-1.25,6,6,0,0,0-3-.86,17.65,17.65,0,0,1-7.34-2.77,9,9,0,0,0,2.41-1.31,5.21,5.21,0,0,0,2.08-5,1.15,1.15,0,0,0-.55-.86c-.52-.23-1.05.24-1.47.62A4.5,4.5,0,0,1,195.31,77a7.45,7.45,0,0,1-3-1.29l-.09-.13-1.11-1.42h0c-2.75-3.44-5.18-5.89-7.8-7.31-3.84-2.09-10.51-3.53-14.84-2.92s-8.5,3.59-9.58,7.83c-2.13-2.27-5.67-2.66-8.67-1.84l-.07,0c-3.33.77-5.54,3.93-6.86,7.08l-.21.53a12.87,12.87,0,0,1-4.79,3.7c-.33.14-.71.32-.78.67a1,1,0,0,0,.44.92,6.4,6.4,0,0,0,2.47,1.37,15.1,15.1,0,0,1-1.32,2.13c-.43.57-.95,1.25-.71,1.92a1.37,1.37,0,0,0,1.34.78,4,4,0,0,0,1.57-.5l-1.37,2.43a7.58,7.58,0,0,0,3.51.18,85.13,85.13,0,0,0,1.18,9.26c1.34.15,2.64,0,3.38.82,1,1.14,1.28,3.09,3.23,2.59,1-.26,2.08-2.14,2.51-3.07A47.47,47.47,0,0,0,158.07,81a15.29,15.29,0,0,1,5.07-2.84l-.16.12c3.51-.78,7.47-1.49,10.48.46,2.35,1.52,3.51,4.27,5.13,6.54A18,18,0,0,0,190.91,93c.05,3.7-.88,8.28-1.09,11.7l3.78-5.12v0a13,13,0,0,0,.75-1.13l.08-.12h0a21.76,21.76,0,0,1,1.18-1.83l0,0a2.14,2.14,0,0,0,3.44-2.48,5.13,5.13,0,0,0-.91-1.16,3.38,3.38,0,0,0,3.1,1.21,2.65,2.65,0,0,0,2.17-2.4,2.23,2.23,0,0,0-1.13-2,7.6,7.6,0,0,0,4.42-.45C207.64,88.93,208.57,88.23,208.4,87.13Z" style="fill: rgb(38, 50, 56); transform-origin: 172.963px 84.2444px;" id="elqpgvmfff86o" class="animable"></path><path d="M162.5,73.59a13.12,13.12,0,0,0-1.34,1,8.79,8.79,0,0,0-2.32,3.8,15.2,15.2,0,0,0-.67,3c-.13,1.12-.18,2.32-.24,3.58a31.35,31.35,0,0,1-.37,4,14.4,14.4,0,0,1-.51,2.06A4.32,4.32,0,0,1,156,92.93a1.83,1.83,0,0,1-1.77.38,2.77,2.77,0,0,1-1.44-1,6.24,6.24,0,0,1-.8-3.2l.25.06a10.19,10.19,0,0,1-1.77,2.36,3.65,3.65,0,0,1-2.5,1,2.43,2.43,0,0,1-1.22-.37,2,2,0,0,1-.75-.93,2.1,2.1,0,0,1-.13-1.1,1.45,1.45,0,0,1,.5-.89l.11.12A7.74,7.74,0,0,1,143.62,91a7.14,7.14,0,0,1-.84.22,1.53,1.53,0,0,1-.3,0,1.32,1.32,0,0,1,.29-.09c.19,0,.47-.13.82-.26a8.08,8.08,0,0,0,2.74-1.68l.11.13a1.54,1.54,0,0,0-.29,1.78,1.82,1.82,0,0,0,.68.83,2.11,2.11,0,0,0,1.11.31,3.36,3.36,0,0,0,2.32-1A9.87,9.87,0,0,0,152,89l.22-.37,0,.43A6.07,6.07,0,0,0,153,92.1a2.49,2.49,0,0,0,1.29.94,1.56,1.56,0,0,0,1.5-.32,4.15,4.15,0,0,0,1-1.81,13.16,13.16,0,0,0,.51-2,32.54,32.54,0,0,0,.38-3.94c.07-1.26.12-2.47.27-3.6a15.73,15.73,0,0,1,.71-3.07,8.6,8.6,0,0,1,2.44-3.81A5.11,5.11,0,0,1,162.5,73.59Z" style="fill: rgb(69, 90, 100); transform-origin: 152.49px 83.4925px;" id="el2ble3y1m6b8" class="animable"></path><path d="M198.52,89.69l-.11.07-.33.18a3.13,3.13,0,0,1-.55.27,4.55,4.55,0,0,1-.78.3,10.72,10.72,0,0,1-5.28.34,13.88,13.88,0,0,1-7-3.54,23.9,23.9,0,0,1-5.42-8c-.71-1.57-1.26-3.15-1.88-4.63a16.47,16.47,0,0,0-2.28-4,8.29,8.29,0,0,0-3.23-2.52,6.31,6.31,0,0,0-1.82-.42,6.39,6.39,0,0,0-1.71.13,7,7,0,0,0-2.7,1.22,7.33,7.33,0,0,0-1.57,1.61,8.16,8.16,0,0,0-.83,1.74s0,0,0-.12.06-.22.1-.37a6.26,6.26,0,0,1,.62-1.31A7,7,0,0,1,165.35,69a7.1,7.1,0,0,1,2.75-1.3,6.87,6.87,0,0,1,1.78-.15,6.09,6.09,0,0,1,1.88.43,8.38,8.38,0,0,1,3.35,2.57,16.16,16.16,0,0,1,2.33,4c.64,1.49,1.18,3.07,1.88,4.62a23.89,23.89,0,0,0,5.35,7.87,13.7,13.7,0,0,0,6.84,3.54,10.93,10.93,0,0,0,5.21-.24A17.94,17.94,0,0,0,198.52,89.69Z" style="fill: rgb(69, 90, 100); transform-origin: 180.775px 79.2878px;" id="elu607jiwe7cd" class="animable"></path><path d="M200.23,84.51a2.7,2.7,0,0,1-.47.25,9.54,9.54,0,0,1-1.36.5,12.46,12.46,0,0,1-2.1.43,13.54,13.54,0,0,1-2.64,0,14,14,0,0,1-2.6-.48,13.27,13.27,0,0,1-2-.77,9.87,9.87,0,0,1-1.25-.72c-.28-.2-.43-.31-.42-.33s.66.38,1.76.87a15.09,15.09,0,0,0,2,.7,15.69,15.69,0,0,0,2.55.45,15.88,15.88,0,0,0,2.59,0,14.13,14.13,0,0,0,2.08-.36C199.52,84.77,200.21,84.46,200.23,84.51Z" style="fill: rgb(69, 90, 100); transform-origin: 193.81px 84.5719px;" id="el7v1niwroawt" class="animable"></path><path d="M89.62,177.94s14.09-43.23,30.71-42.31l24.6-.73s4.71,12.56,13.74,13.42,12.6-4.88,12.6-4.88S197,153.6,200.16,164.36s.76,39.46.76,39.46l-17.63-.92,1.09,23,8.75,44.57-88.74,1.75,2.5-69,2.71-19.76Z" style="fill: rgb(69, 90, 100); transform-origin: 145.706px 203.56px;" id="elgtvxrda280h" class="animable"></path><path d="M115,153.71a5.33,5.33,0,0,1-.16,1.34c-.19,1-.41,2.19-.67,3.62-.57,3.05-1.35,7.27-2.13,11.94s-1.42,8.92-1.87,12c-.22,1.43-.4,2.65-.55,3.64a6,6,0,0,1-.28,1.33,5.66,5.66,0,0,1,0-1.36c.06-.87.18-2.12.35-3.67.34-3.09.91-7.35,1.69-12s1.64-8.89,2.32-11.93c.34-1.52.64-2.74.86-3.58A5.88,5.88,0,0,1,115,153.71Z" style="fill: rgb(38, 50, 56); transform-origin: 112.15px 170.645px;" id="elxmok0wzfgjk" class="animable"></path><path d="M183.29,202.9s-1,18.32,6.27,23.5c3.38,2.4,18.62,2.35,18.62,2.35l-7.26-24.93Z" style="fill: rgb(255, 204, 179); transform-origin: 195.712px 215.825px;" id="eltzgrqvkum7h" class="animable"></path><g id="el2s5ffc0vrok"><g style="opacity: 0.3; transform-origin: 187.201px 198.855px;" class="animable"><path d="M183.88,216a288.48,288.48,0,0,0,7.33-34.29c-2.4,3.91-5,12.66-7.07,18.4-1.6,4.49-.81,9.25-.25,15.49" id="el0wavd7uri61k" class="animable" style="transform-origin: 187.201px 198.855px;"></path></g></g><path d="M193.13,177.16a33.67,33.67,0,0,1-1.57,3.86c-1,2.36-2.38,5.63-3.77,9.3s-2.54,7-3.34,9.46a32.3,32.3,0,0,1-1.39,3.93,4.08,4.08,0,0,1,.19-1.11c.16-.7.42-1.71.78-2.95.7-2.48,1.78-5.87,3.17-9.55s2.84-6.94,4-9.26c.56-1.16,1-2.09,1.37-2.73A3.85,3.85,0,0,1,193.13,177.16Z" style="fill: rgb(38, 50, 56); transform-origin: 188.095px 190.435px;" id="el6w5vdiwjwgw" class="animable"></path><path d="M168.9,219.66a5.94,5.94,0,0,1-1,1c-.68.61-1.69,1.48-2.94,2.53-2.5,2.11-6,4.95-10,8s-7.64,5.67-10.34,7.53c-1.34.93-2.44,1.66-3.21,2.16a6.85,6.85,0,0,1-1.24.72,6.47,6.47,0,0,1,1.1-.92l3.1-2.32c2.62-2,6.25-4.64,10.21-7.67s7.52-5.8,10.09-7.82l3.06-2.38A7.15,7.15,0,0,1,168.9,219.66Z" style="fill: rgb(38, 50, 56); transform-origin: 154.535px 230.63px;" id="el31sbi72ka0n" class="animable"></path><path d="M250.38,150.18l-12.93-14.46a4.32,4.32,0,0,0-2-1.27l-11.71-3.19a4.27,4.27,0,0,0-3.76.78l-11.32,9a4.28,4.28,0,0,0-1.45,2.2l-10.36,38.1a4.24,4.24,0,0,0,3,5.21l35.67,9.7a4.23,4.23,0,0,0,5.2-3l10.66-39.17A4.23,4.23,0,0,0,250.38,150.18Zm-6.17,4.8a3.13,3.13,0,0,1-4.42-.25l-8.22-9.19a3.12,3.12,0,0,1,.25-4.41h0a3.13,3.13,0,0,1,4.41.24l8.22,9.2A3.13,3.13,0,0,1,244.21,155Z" style="fill: rgb(69, 90, 100); transform-origin: 224.104px 163.756px;" id="elsz4u5uke9rm" class="animable"></path><g id="eln4fohsxlqqe"><rect x="224.25" y="128.86" width="11.47" height="4.04" style="fill: rgb(69, 90, 100); transform-origin: 229.985px 130.88px; transform: rotate(15.22deg);" class="animable"></rect></g><g id="elytsmlyd8l2j"><rect x="222.25" y="125.83" width="16.41" height="5.42" rx="1.09" style="fill: rgb(38, 50, 56); transform-origin: 230.455px 128.54px; transform: rotate(15.22deg);" class="animable"></rect></g><path d="M196.56,178.08A2.21,2.21,0,0,0,195,176a1.6,1.6,0,0,0,1.42-1.89,2.55,2.55,0,0,0-1.37-2.26,1.8,1.8,0,0,0,1.34-2c-.14-1.71-2-1.95-2-1.95s1.71-.14,1.72-1.72-1.81-1.92-1.81-1.92l1.5-1.78-.48-5.83a2.24,2.24,0,0,0-.9-1.6l-5.45-4-6.82.57-1,.08-4.71,4.89a2.25,2.25,0,0,0-.62,1.73l.49,5.83,1.77,1.5s-1.73.64-1.46,2.2a1.82,1.82,0,0,0,2,1.41,2.3,2.3,0,0,0-1.68,2.25,1.81,1.81,0,0,0,1.66,1.79,2.53,2.53,0,0,0-1,2.44,1.61,1.61,0,0,0,1.71,1.64,2.21,2.21,0,0,0-1.19,2.31,2,2,0,0,0,1.5,2l-1.68,2.16,1,12.33a3.59,3.59,0,0,0,3.87,2.24,3.25,3.25,0,0,0,3.15-3s.27,2.69,2.77,2.53l.33,0c2.5-.25,2.32-2.95,2.32-2.95a3.25,3.25,0,0,0,3.61,2.46,3.6,3.6,0,0,0,3.44-2.85l-1-12.34-2-1.85A2,2,0,0,0,196.56,178.08Z" style="fill: rgb(224, 224, 224); transform-origin: 187.122px 174.755px;" id="elf15ctc3fq5" class="animable"></path><g id="elw9tmd2u64e"><rect x="180.33" y="147.03" width="9.07" height="4.28" rx="0.64" style="fill: rgb(38, 50, 56); transform-origin: 184.865px 149.17px; transform: rotate(-4.76deg);" class="animable"></rect></g><path d="M194.27,164.24a68.26,68.26,0,0,1-8.34.95,67.85,67.85,0,0,1-8.39.44,69.36,69.36,0,0,1,8.34-1A66.57,66.57,0,0,1,194.27,164.24Z" style="fill: rgb(38, 50, 56); transform-origin: 185.905px 164.932px;" id="ellwwssfcy4a" class="animable"></path><path d="M195.64,162.46a89.48,89.48,0,0,1-9.64,1.07,88.9,88.9,0,0,1-9.68.54A90.34,90.34,0,0,1,186,163,90.51,90.51,0,0,1,195.64,162.46Z" style="fill: rgb(38, 50, 56); transform-origin: 185.98px 163.265px;" id="elopuevi26ne8" class="animable"></path><path d="M194.78,168a67.54,67.54,0,0,1-8.29.95,66.71,66.71,0,0,1-8.32.44,66,66,0,0,1,8.28-1A67.89,67.89,0,0,1,194.78,168Z" style="fill: rgb(38, 50, 56); transform-origin: 186.475px 168.693px;" id="el41spjqjfkks" class="animable"></path><path d="M195.09,171.72a67.53,67.53,0,0,1-8.28.95,65.64,65.64,0,0,1-8.33.43,70,70,0,0,1,8.28-.95A68,68,0,0,1,195.09,171.72Z" style="fill: rgb(38, 50, 56); transform-origin: 186.785px 172.411px;" id="elnx9bqvg2qya" class="animable"></path><path d="M195.43,175.87a66.87,66.87,0,0,1-8.28.95,65.46,65.46,0,0,1-8.32.43,67.2,67.2,0,0,1,8.28-.95A67.82,67.82,0,0,1,195.43,175.87Z" style="fill: rgb(38, 50, 56); transform-origin: 187.13px 176.561px;" id="el2ytvvunxpil" class="animable"></path><path d="M195.78,180a67.53,67.53,0,0,1-8.28.95,67.89,67.89,0,0,1-8.33.43,67.54,67.54,0,0,1,8.29-1A65.46,65.46,0,0,1,195.78,180Z" style="fill: rgb(38, 50, 56); transform-origin: 187.475px 180.686px;" id="elq3isbwzd7jg" class="animable"></path><path d="M197.43,182.23a93.9,93.9,0,0,1-9.72,1.07,89.2,89.2,0,0,1-9.77.55,93.9,93.9,0,0,1,9.72-1.07A92.2,92.2,0,0,1,197.43,182.23Z" style="fill: rgb(38, 50, 56); transform-origin: 187.685px 183.04px;" id="elgpgzyji0ke6" class="animable"></path><path d="M218.71,163.18a2.54,2.54,0,0,0-1.61-2.53,1.85,1.85,0,0,0,1.79-2.05,3,3,0,0,0-1.39-2.71,2.08,2.08,0,0,0,1.71-2.22c0-2-2.18-2.41-2.18-2.41s2,0,2.12-1.83-1.92-2.36-1.92-2.36l1.87-1.92-.08-6.74a2.56,2.56,0,0,0-.89-1.91l-5.94-5.09-7.88.09h-1.13l-5.82,5.23a2.58,2.58,0,0,0-.85,1.93l.08,6.74,1.92,1.87s-2,.6-1.87,2.41a2.11,2.11,0,0,0,2.16,1.79,2.66,2.66,0,0,0-2.12,2.45,2.09,2.09,0,0,0,1.76,2.19,2.94,2.94,0,0,0-1.33,2.73,1.86,1.86,0,0,0,1.84,2,2.56,2.56,0,0,0-1.56,2.57,2.33,2.33,0,0,0,1.56,2.41l-2.1,2.35.16,14.26a4.15,4.15,0,0,0,4.26,2.89,3.74,3.74,0,0,0,3.87-3.21s.09,3.11,3,3.13h.38c2.89-.09,2.91-3.21,2.91-3.21a3.74,3.74,0,0,0,3.94,3.13,4.15,4.15,0,0,0,4.19-3l-.17-14.26-2.16-2.3A2.31,2.31,0,0,0,218.71,163.18Z" style="fill: rgb(224, 224, 224); transform-origin: 208.035px 158.37px;" id="el5obunjys63b" class="animable"></path><path d="M217.23,147.09a91.17,91.17,0,0,1-9.67.37,88.32,88.32,0,0,1-9.67-.15,90.79,90.79,0,0,1,9.67-.37A88.32,88.32,0,0,1,217.23,147.09Z" style="fill: rgb(38, 50, 56); transform-origin: 207.56px 147.2px;" id="elp2d979z5rd" class="animable"></path><path d="M219,145.16c0,.15-5,.32-11.17.39s-11.17,0-11.17-.13,5-.32,11.16-.39S218.94,145,219,145.16Z" style="fill: rgb(38, 50, 56); transform-origin: 207.83px 145.287px;" id="el0oneyfak2zte" class="animable"></path><path d="M217.5,151.41a89.6,89.6,0,0,1-9.59.37,87.31,87.31,0,0,1-9.61-.15,89.89,89.89,0,0,1,9.6-.37A90.14,90.14,0,0,1,217.5,151.41Z" style="fill: rgb(38, 50, 56); transform-origin: 207.9px 151.522px;" id="elwgmk2s957f" class="animable"></path><path d="M217.55,155.76a89.6,89.6,0,0,1-9.59.37,90.39,90.39,0,0,1-9.61-.15,86.84,86.84,0,0,1,9.6-.37A87.07,87.07,0,0,1,217.55,155.76Z" style="fill: rgb(38, 50, 56); transform-origin: 207.95px 155.868px;" id="elsxcz81okhzt" class="animable"></path><path d="M217.61,160.55a86.84,86.84,0,0,1-9.6.37,87.07,87.07,0,0,1-9.6-.15,89.7,89.7,0,0,1,9.6-.37A90.26,90.26,0,0,1,217.61,160.55Z" style="fill: rgb(38, 50, 56); transform-origin: 208.01px 160.662px;" id="el0chch6ehi9pc" class="animable"></path><path d="M217.66,165.35a89.6,89.6,0,0,1-9.59.37,90.14,90.14,0,0,1-9.6-.15,86.38,86.38,0,0,1,9.59-.37A87.07,87.07,0,0,1,217.66,165.35Z" style="fill: rgb(38, 50, 56); transform-origin: 208.065px 165.458px;" id="elt5s9wgi2pte" class="animable"></path><path d="M219.37,168c0,.15-5,.32-11.26.39s-11.26,0-11.26-.13,5-.31,11.26-.39S219.37,167.88,219.37,168Z" style="fill: rgb(38, 50, 56); transform-origin: 208.11px 168.129px;" id="elavgei2tzoi" class="animable"></path><g id="el9tut73rixkg"><rect x="202.43" y="126.53" width="10.45" height="4.93" rx="0.89" style="fill: rgb(69, 90, 100); transform-origin: 207.655px 128.995px; transform: rotate(-0.66deg);" class="animable"></rect></g><path d="M204.08,131.47a5.89,5.89,0,0,1-.31-2.39,5.8,5.8,0,0,1,.2-2.39,5.49,5.49,0,0,1,.32,2.38A5.8,5.8,0,0,1,204.08,131.47Z" style="fill: rgb(38, 50, 56); transform-origin: 204.029px 129.08px;" id="el0lguznyf21d" class="animable"></path><path d="M205.85,131.32a5.82,5.82,0,0,1-.31-2.38,5.57,5.57,0,0,1,.21-2.4,11.11,11.11,0,0,1,.1,4.78Z" style="fill: rgb(38, 50, 56); transform-origin: 205.778px 128.93px;" id="elwju9fxzejn" class="animable"></path><path d="M207.64,131.39a5.89,5.89,0,0,1-.31-2.39,5.8,5.8,0,0,1,.2-2.39,5.49,5.49,0,0,1,.32,2.38A5.8,5.8,0,0,1,207.64,131.39Z" style="fill: rgb(38, 50, 56); transform-origin: 207.589px 129px;" id="elbnrpbsxc1s" class="animable"></path><path d="M209.56,131.3a5.89,5.89,0,0,1-.31-2.39,5.51,5.51,0,0,1,.21-2.39,5.82,5.82,0,0,1,.31,2.38A5.57,5.57,0,0,1,209.56,131.3Z" style="fill: rgb(38, 50, 56); transform-origin: 209.51px 128.91px;" id="elp9sk2psfhwi" class="animable"></path><path d="M211.34,131.25a5.89,5.89,0,0,1-.31-2.39,5.51,5.51,0,0,1,.21-2.39,5.77,5.77,0,0,1,.31,2.38A5.61,5.61,0,0,1,211.34,131.25Z" style="fill: rgb(38, 50, 56); transform-origin: 211.289px 128.86px;" id="elfiydco2mayh" class="animable"></path><g id="elde143mcypmk"><rect x="163.67" y="171.35" width="88.55" height="12.32" rx="4.3" style="fill: rgb(133, 133, 133); transform-origin: 207.945px 177.51px; transform: rotate(179.34deg);" class="animable"></rect></g><path d="M245.15,181.92l-9.33,83.21a4.77,4.77,0,0,1-4.58,4.22l-47.45,1.52a4.75,4.75,0,0,1-4.88-4.28l-8.36-84.31c-.28-2.78,1.9-5.2,4.11-5.22l65.15-.43C243.24,176.61,245.47,179.09,245.15,181.92Z" style="fill: rgb(133, 133, 133); transform-origin: 207.853px 223.751px;" id="elp0vk4y7in9" class="animable"></path><path d="M191.43,215.14s-2.31,2.29-1.25,4.74a54.38,54.38,0,0,0,4.53,7.15,18.82,18.82,0,0,1,3.68-7.93l2.07,1.14-2.22-8.73L189.85,214Z" style="fill: rgb(255, 255, 255); transform-origin: 195.155px 219.27px;" id="elmovhb6t95vp" class="animable"></path><path d="M195.73,228.86a4.8,4.8,0,0,0,3.32,2.23,48.54,48.54,0,0,0,7.5.11l-.09-7.78-9,.11A10,10,0,0,0,195.73,228.86Z" style="fill: rgb(255, 255, 255); transform-origin: 201.14px 227.358px;" id="ellfqkz8ls44m" class="animable"></path><path d="M217.13,203.14s-.71-3.17-3.35-3.58a53.47,53.47,0,0,0-8.46,0,18.86,18.86,0,0,1,4.75,7.33L208,208.08l8.58,2.76,2.36-8.43Z" style="fill: rgb(255, 255, 255); transform-origin: 212.13px 205.116px;" id="elmcy0qo2zsq" class="animable"></path><path d="M203.22,199.49a4.81,4.81,0,0,0-3.65,1.62,48.4,48.4,0,0,0-4.08,6.3l6.63,4.06,4.71-7.7A10,10,0,0,0,203.22,199.49Z" style="fill: rgb(255, 255, 255); transform-origin: 201.16px 205.48px;" id="elvta39n5q09r" class="animable"></path><path d="M216,231.13s3.16.77,4.69-1.42a53.21,53.21,0,0,0,3.72-7.6,18.75,18.75,0,0,1-8.68,1l-.11-2.36-6.27,6.46,6.5,5.85Z" style="fill: rgb(255, 255, 255); transform-origin: 216.88px 226.905px;" id="eliuq8potpupo" class="animable"></path><path d="M225.39,220.28a4.76,4.76,0,0,0,.17-4,48.58,48.58,0,0,0-3.84-6.45L215.14,214l4.82,7.63A10,10,0,0,0,225.39,220.28Z" style="fill: rgb(255, 255, 255); transform-origin: 220.53px 215.734px;" id="elrf2ryvtyvu" class="animable"></path><path d="M233.73,233.78c-.15,0,.84-11.31,2.19-25.24s2.7-25.33,2.71-25.19-.84,11.31-2.19,25.24S233.87,233.8,233.73,233.78Z" style="fill: rgb(38, 50, 56); transform-origin: 236.173px 208.564px;" id="el2ya90shrxts" class="animable"></path><path d="M246.3,183.23c0,.15-17,.45-38,.68s-38,.3-38,.16,17-.45,38-.68S246.3,183.09,246.3,183.23Z" style="fill: rgb(38, 50, 56); transform-origin: 208.3px 183.65px;" id="elzfq5sv7ldv" class="animable"></path><path d="M239.66,235.22s6.85,1.27,5.15,10.3c0,0,3.05,8-.95,11.12s-2.12,10.9-6.23,13.08c-2.17,1.16-6.26,2-9.63,2.45a1.91,1.91,0,0,1-1.12-3.6,9.5,9.5,0,0,1,1.11-.49l5-2.26,3.05-7.61-9.19,1.2a3.17,3.17,0,0,1-3.24-1.56c-.54-1-.47-2.3,2-3.37,4.24-1.85,11.42-2.79,11.42-2.79l1.16-8.07s-2.84,2.69-3.7-.3S239.66,235.22,239.66,235.22Z" style="fill: rgb(255, 204, 179); transform-origin: 234.63px 253.704px;" id="elpvj9pwiw5b" class="animable"></path><path d="M241.24,239.49a2.8,2.8,0,0,1-.35,1.41,7.73,7.73,0,0,1-2,2.83,5.12,5.12,0,0,1-1.68,1,2.11,2.11,0,0,1-1.65-.06,1.53,1.53,0,0,1-.79-.79c-.1-.25-.07-.4,0-.41s.19.58,1,.86a1.87,1.87,0,0,0,1.35-.05,5.21,5.21,0,0,0,1.5-1A13.55,13.55,0,0,0,241.24,239.49Z" style="fill: rgb(255, 154, 106); transform-origin: 237.973px 242.18px;" id="elhclruhi479d" class="animable"></path><path d="M244.06,255.1s-.13.24-.48.55a6.7,6.7,0,0,1-1.67,1.07,25.19,25.19,0,0,1-6.29,1.52c-2.49.4-4.74.74-6.38,1a13.76,13.76,0,0,1-2.66.25,13.27,13.27,0,0,1,2.6-.62c1.62-.31,3.87-.7,6.35-1.11a31,31,0,0,0,6.23-1.34A14.34,14.34,0,0,0,244.06,255.1Z" style="fill: rgb(255, 154, 106); transform-origin: 235.32px 257.295px;" id="elaidbzd6quru" class="animable"></path><path d="M236.18,133.05a37.19,37.19,0,0,1-6.07-1.31,37.18,37.18,0,0,1-5.93-1.83,37.94,37.94,0,0,1,6.06,1.32A37.74,37.74,0,0,1,236.18,133.05Z" style="fill: rgb(38, 50, 56); transform-origin: 230.18px 131.48px;" id="elwvm5w5vex4" class="animable"></path><path d="M156.61,166a2.21,2.21,0,0,0-1-2.4,1.62,1.62,0,0,0,1.84-1.5,2.55,2.55,0,0,0-.79-2.51,1.82,1.82,0,0,0,1.79-1.66,2.31,2.31,0,0,0-1.5-2.37,1.82,1.82,0,0,0,2.08-1.26c.39-1.53-1.29-2.31-1.29-2.31l1.88-1.36.93-5.77a2.18,2.18,0,0,0-.48-1.77l-4.32-5.23L149,136.73l-1-.16-5.75,3.61a2.22,2.22,0,0,0-1,1.53l-.93,5.77,1.36,1.88s-1.84.21-2,1.79,1.58,1.84,1.58,1.84a2.31,2.31,0,0,0-2.17,1.79,1.81,1.81,0,0,0,1.18,2.13,2.54,2.54,0,0,0-1.54,2.14,1.61,1.61,0,0,0,1.27,2,2.22,2.22,0,0,0-1.71,2,2,2,0,0,0,1,2.29l-2.15,1.7-2,12.22a3.6,3.6,0,0,0,3.21,3.1,3.25,3.25,0,0,0,3.79-2.17s-.38,2.67,2.08,3.12l.33,0c2.48.35,3-2.31,3-2.31a3.25,3.25,0,0,0,2.91,3.26,3.61,3.61,0,0,0,4-1.94l2-12.22L155,167.83A2,2,0,0,0,156.61,166Z" style="fill: rgb(224, 224, 224); transform-origin: 147.861px 160.455px;" id="elfq0a3y2khp" class="animable"></path><g id="el6k3cu3dl1dg"><rect x="147.69" y="132.94" width="9.07" height="4.28" rx="0.64" style="fill: rgb(38, 50, 56); transform-origin: 152.225px 135.08px; transform: rotate(9.17deg);" class="animable"></rect></g><path d="M157.72,152a65.85,65.85,0,0,1-8.33-1.08,69,69,0,0,1-8.24-1.59,68.13,68.13,0,0,1,8.33,1.08A69,69,0,0,1,157.72,152Z" style="fill: rgb(38, 50, 56); transform-origin: 149.435px 150.665px;" id="el9u68piq2v99" class="animable"></path><path d="M159.48,150.58a89.25,89.25,0,0,1-9.62-1.29,91,91,0,0,1-9.53-1.8,92.39,92.39,0,0,1,9.62,1.29A91,91,0,0,1,159.48,150.58Z" style="fill: rgb(38, 50, 56); transform-origin: 149.905px 149.035px;" id="elmit3jggmj5" class="animable"></path><path d="M157.32,155.71a67.79,67.79,0,0,1-8.27-1.07,67.72,67.72,0,0,1-8.19-1.58,63.36,63.36,0,0,1,8.27,1.07A67.72,67.72,0,0,1,157.32,155.71Z" style="fill: rgb(38, 50, 56); transform-origin: 149.09px 154.385px;" id="el3qk0ombku5z" class="animable"></path><path d="M156.71,159.43a63.54,63.54,0,0,1-8.26-1.07,67.21,67.21,0,0,1-8.19-1.58,67.79,67.79,0,0,1,8.27,1.07A66.78,66.78,0,0,1,156.71,159.43Z" style="fill: rgb(38, 50, 56); transform-origin: 148.485px 158.105px;" id="elnf0bo78lzkp" class="animable"></path><path d="M156.05,163.54a63.79,63.79,0,0,1-8.27-1.07,67.28,67.28,0,0,1-8.18-1.58,68.29,68.29,0,0,1,8.27,1.07A67.28,67.28,0,0,1,156.05,163.54Z" style="fill: rgb(38, 50, 56); transform-origin: 147.825px 162.215px;" id="el9vp34lkzhc" class="animable"></path><path d="M155.39,167.65a63.36,63.36,0,0,1-8.27-1.07,66.78,66.78,0,0,1-8.18-1.58,65.7,65.7,0,0,1,8.26,1.07A67.21,67.21,0,0,1,155.39,167.65Z" style="fill: rgb(38, 50, 56); transform-origin: 147.165px 166.325px;" id="el41vqfp69r2l" class="animable"></path><path d="M156.45,170.2a92.7,92.7,0,0,1-9.69-1.3,91.85,91.85,0,0,1-9.61-1.82,92.7,92.7,0,0,1,9.69,1.3A91.19,91.19,0,0,1,156.45,170.2Z" style="fill: rgb(38, 50, 56); transform-origin: 146.8px 168.64px;" id="el7vu1yshfgiu" class="animable"></path><path d="M140.83,152s-4.83,1.69-5,3.92-4.91,16.48-4.91,16.48L109.6,183.39,90,178s-9.74,19.3-11.1,25.09c-1.06,4.49-1.16,18,4.66,19.8,8,2.49,19.77-3.52,26.26-8.93,9.42-7.85,28.48-26.39,31.13-32.13a92.33,92.33,0,0,0,4.36-11.78Z" style="fill: rgb(255, 204, 179); transform-origin: 111.824px 187.735px;" id="elw7sf8ydmrwl" class="animable"></path><path d="M140.83,152s11.89-2.8,12.72-2.2,5.78,6.54,5.76,7.65-1.49,3.47-1.49,3.47,1.66,5.21-2.42,7c0,0,3,2.2,1.93,4.83a7.35,7.35,0,0,1-2.21,2.66l-.72-3.34-6.18-2h0L145,171l-5-8Z" style="fill: rgb(255, 204, 179); transform-origin: 149.655px 162.563px;" id="el0p96aao7095" class="animable"></path><path d="M155,168a3.94,3.94,0,0,0-.62-1.66c-.62-.94-2.1-1.47-3.84-1.86-3.46-.9-6.23-1.78-6.18-2s2.89.39,6.35,1.28a12.81,12.81,0,0,1,2.45.82A3.82,3.82,0,0,1,154.8,166C155.47,167.17,155.08,168,155,168Z" style="fill: rgb(255, 154, 106); transform-origin: 149.772px 165.217px;" id="elx90mq3s42u" class="animable"></path><path d="M156,167.25a9.59,9.59,0,0,1-.13-2.55,8.21,8.21,0,0,0-.17-2.6c-.33-.81-1.53-1-2.7-1.22-4.68-1-8.44-2-8.4-2.23s3.87.51,8.55,1.55a15.28,15.28,0,0,1,1.74.44,2.26,2.26,0,0,1,1.4,1.2,3.64,3.64,0,0,1,.17,1.59c0,.44-.07.87-.1,1.29A9,9,0,0,1,156,167.25Z" style="fill: rgb(255, 154, 106); transform-origin: 150.542px 162.929px;" id="elfatfnd8ctb5" class="animable"></path><path d="M158,160.94c-.09.06-.59-.75-.89-2.16a7.56,7.56,0,0,0-.83-2.25,2.7,2.7,0,0,0-2.32-1.26c-4.31-.1-7.85-.25-7.85-.45s3.52-.35,7.92-.24a4.19,4.19,0,0,1,1.65.45,3.14,3.14,0,0,1,1.15,1.17,7.08,7.08,0,0,1,.76,2.48C157.72,160.1,158,160.89,158,160.94Z" style="fill: rgb(255, 154, 106); transform-origin: 152.055px 157.743px;" id="elve1ui3j3jf" class="animable"></path><path d="M116.74,180.06a31.53,31.53,0,0,1-3.95,2.16l-9.62,5c-3.64,2-6.93,3.73-9.54,5.15a30.73,30.73,0,0,1-4,2,26.89,26.89,0,0,1,3.76-2.47c2.38-1.44,5.72-3.35,9.47-5.33s7.2-3.67,9.73-4.83A25.67,25.67,0,0,1,116.74,180.06Z" style="fill: rgb(255, 154, 106); transform-origin: 103.185px 187.215px;" id="elf7pysls49sp" class="animable"></path></g><defs>     <filter id="active" height="200%">         <feMorphology in="SourceAlpha" result="DILATED" operator="dilate" radius="2"></feMorphology>                <feFlood flood-color="#32DFEC" flood-opacity="1" result="PINK"></feFlood>        <feComposite in="PINK" in2="DILATED" operator="in" result="OUTLINE"></feComposite>        <feMerge>            <feMergeNode in="OUTLINE"></feMergeNode>            <feMergeNode in="SourceGraphic"></feMergeNode>        </feMerge>    </filter>    <filter id="hover" height="200%">        <feMorphology in="SourceAlpha" result="DILATED" operator="dilate" radius="2"></feMorphology>                <feFlood flood-color="#ff0000" flood-opacity="0.5" result="PINK"></feFlood>        <feComposite in="PINK" in2="DILATED" operator="in" result="OUTLINE"></feComposite>        <feMerge>            <feMergeNode in="OUTLINE"></feMergeNode>            <feMergeNode in="SourceGraphic"></feMergeNode>        </feMerge>            <feColorMatrix type="matrix" values="0   0   0   0   0                0   1   0   0   0                0   0   0   0   0                0   0   0   1   0 "></feColorMatrix>    </filter></defs></svg>